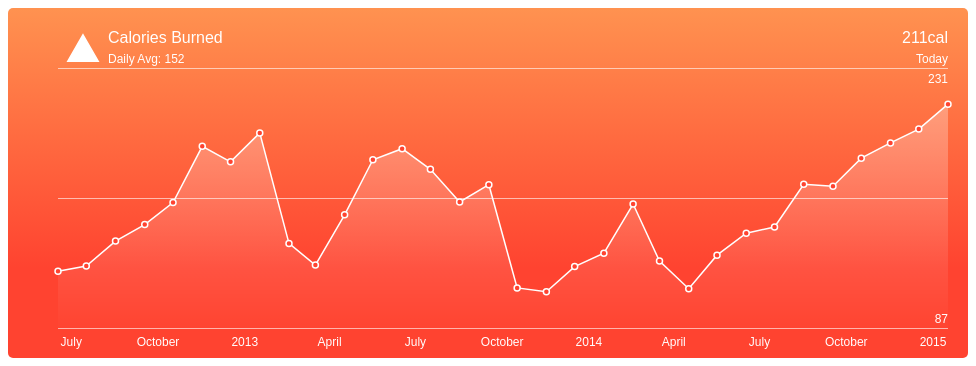
D3 v3 page, settled after 360 driven frames (6 s of simulated time); the page loaded 1 data file(s).



var margin = {top: 60, right: 20, bottom: 30, left: 50},
    width = 960 - margin.left - margin.right,
    height = 350 - margin.top - margin.bottom;

var parseDate = d3.time.format("%d-%b-%y").parse;

var x = d3.time.scale()
    .range([0, width]);

var y = d3.scale.linear()
    .range([height, 0]);

var xAxis = d3.svg.axis()
    .scale(x)
    .orient("bottom");

var line = d3.svg.line()
    .x(function(d) { return x(d.date); })
    .y(function(d) { return y(d.rate); });

var area = d3.svg.area()
  .x(function(d) { return x(d.date); })
  .y0(height)
  .y1(function(d) { return y(d.rate); });

var svg = d3.select("body").append("svg")
    .attr("class", "svg")
    .attr("width", width + margin.left + margin.right)
    .attr("height", height + margin.top + margin.bottom);

svg.append("rect")
  .attr("class", "background")
  .attr("rx", "5px")
  .attr("ry", "5px")
  .attr("width", width + margin.left + margin.right)
  .attr("height", height + margin.top + margin.bottom);

svg = svg.append("g")
  .attr("transform", "translate(" + margin.left + "," + margin.top + ")");

d3.tsv("data/data.tsv", function(error, data) {
  data.forEach(function(d) {
    d.date = parseDate(d.date);
    d.rate = +d.rate;
  });

  var maxValue = d3.max(data, function(d) { return d.rate; }) + 20,
    minValue = d3.min(data, function(d) { return d.rate; }) - 20;

  x.domain(d3.extent(data, function(d) { return d.date; }));
  y.domain([minValue, maxValue]);

  svg.append("linearGradient")
    .attr("id", "background-gradient")
    .attr("gradientUnits", "userSpaceOnUse")
    .attr("x1", 0).attr("y1", 0)
    .attr("x2", 0).attr("y2", height)
  .selectAll("stop")
    .data([
      {offset: "0%", color: "#FF9250"},
      {offset: "100%", color: "#FF4330"}
    ])
  .enter().append("stop")
    .attr("offset", function(d) { return d.offset; })
    .attr("stop-color", function(d) { return d.color; });

  svg.append("linearGradient")
    .attr("id", "area-gradient")
    .attr("gradientUnits", "userSpaceOnUse")
    .attr("x1", 0).attr("y1", y(0))
    .attr("x2", 0).attr("y2", y(d3.max(data, function(d) { return d.rate; })))
  .selectAll("stop")
    .data([
      {offset: "40%", color: "#fff", opacity: "0%"},
      {offset: "100%", color: "#fff", opacity: "30%"}
    ])
  .enter().append("stop")
    .attr("offset", function(d) { return d.offset; })
    .attr("stop-color", function(d) { return d.color; })
    .attr("stop-opacity", function(d) { return d.opacity; });

  svg.append("g")
      .attr("class", "x axis")
      .attr("transform", "translate(" + (-15) + "," + height + ")")
      .call(xAxis);

  svg.append("path")
      .datum(data)
      .attr("class", "line")
      .attr("d", line);

  svg.append("path")
      .datum(data)
      .attr("class", "area")
      .attr("d", area);

  svg.append("g").attr("class", "scatter")
    .selectAll("circle")
    .data(data)
    .enter().append("circle")
    .attr("class", "dot")
    .attr("cx", function(d) {
          return x(d.date);
     })
     .attr("cy", function(d) {
          return y(d.rate);
     })
     .attr("r", 3);

  svg.append("g").selectAll("line")
    .data([
      {y1: y(minValue), y2: y(minValue), x1: 0, x2: width},
      {y1: y((maxValue+minValue)/2), y2: y((maxValue+minValue)/2), x1: 0, x2: width},
      {y1: y(maxValue), y2: y(maxValue), x1: 0, x2: width},

    ])
  .enter().append("line")
    .attr("class", "date-line")
    .attr("y1", function(d) { return d.y1; })
    .attr("y2", function(d) { return d.y2; })
    .attr("x1", function(d) { return d.x1; })
    .attr("x2", function(d) { return d.x2; });

  svg.append("g").selectAll("text")
    .data([
      {text: d3.round(minValue, 0), x: width, y: y(minValue) - 5, anchor: "end", labelClass: "label-small"},
      {text: d3.round(maxValue, 0), x: width, y: y(maxValue) + 15, anchor: "end", labelClass: "label-small"},
      {text: "Daily Avg: " + d3.round(d3.mean(data ,function (d) { return d.rate}), 0), x: 50, y: y(maxValue) - 5, anchor: "start", labelClass: "label-small"},
      {text: "Calories Burned", x: 50, y: y(maxValue) - 25, anchor: "start", labelClass: "label-large"},
      {text: d3.round(data[0].rate, 0) + "cal", x: width, y: y(maxValue) - 25, anchor: "end", labelClass: "label-large"},
      {text: "Today", x: width, y: y(maxValue) - 5, anchor: "end", labelClass: "label-small"}
    ])
  .enter().append("text")
    .attr("class", function(d) { return d.labelClass; })
    .text(function(d) { return d.text; })
    .attr("x", function(d) { return d.x; })
    .attr("y", function(d) { return d.y; })
    .attr("text-anchor", function(d) { return d.anchor; });

  svg.append("path")
      .attr("d", d3.svg.symbol()
        .size(function(d) { return 400; })
        .type(function(d) { return "triangle-up"; }))
      .attr("class", "icon")
      .attr("transform", "translate(" + 25 + "," + (-20) + ")");
});



### data: data/data.tsv
date	rate
1-Jan-15	210.7
1-Dec-14	197
1-Nov-14	189.3
1-Oct-14	180.9
1-Sep-14	165.3
1-Aug-14	166.4
1-Jul-14	142.8
1-Jun-14	139.3
1-May-14	127.2
1-Apr-14	108.7
1-Mar-14	123.9
1-Feb-14	155.5
1-Jan-14	128.3
1-Dec-13	120.9
1-Nov-13	107
1-Oct-13	109.1
1-Sep-13	166.2
1-Aug-13	156.7
1-Jul-13	174.7
1-Jun-13	186.1
1-May-13	180
1-Apr-13	149.5
1-Mar-13	121.7
1-Feb-13	133.8
1-Jan-13	194.8
1-Dec-12	178.9
1-Nov-12	187.4
1-Oct-12	156.3
1-Sep-12	144.2
1-Aug-12	135
1-Jul-12	121.3
1-Jun-12	118.4